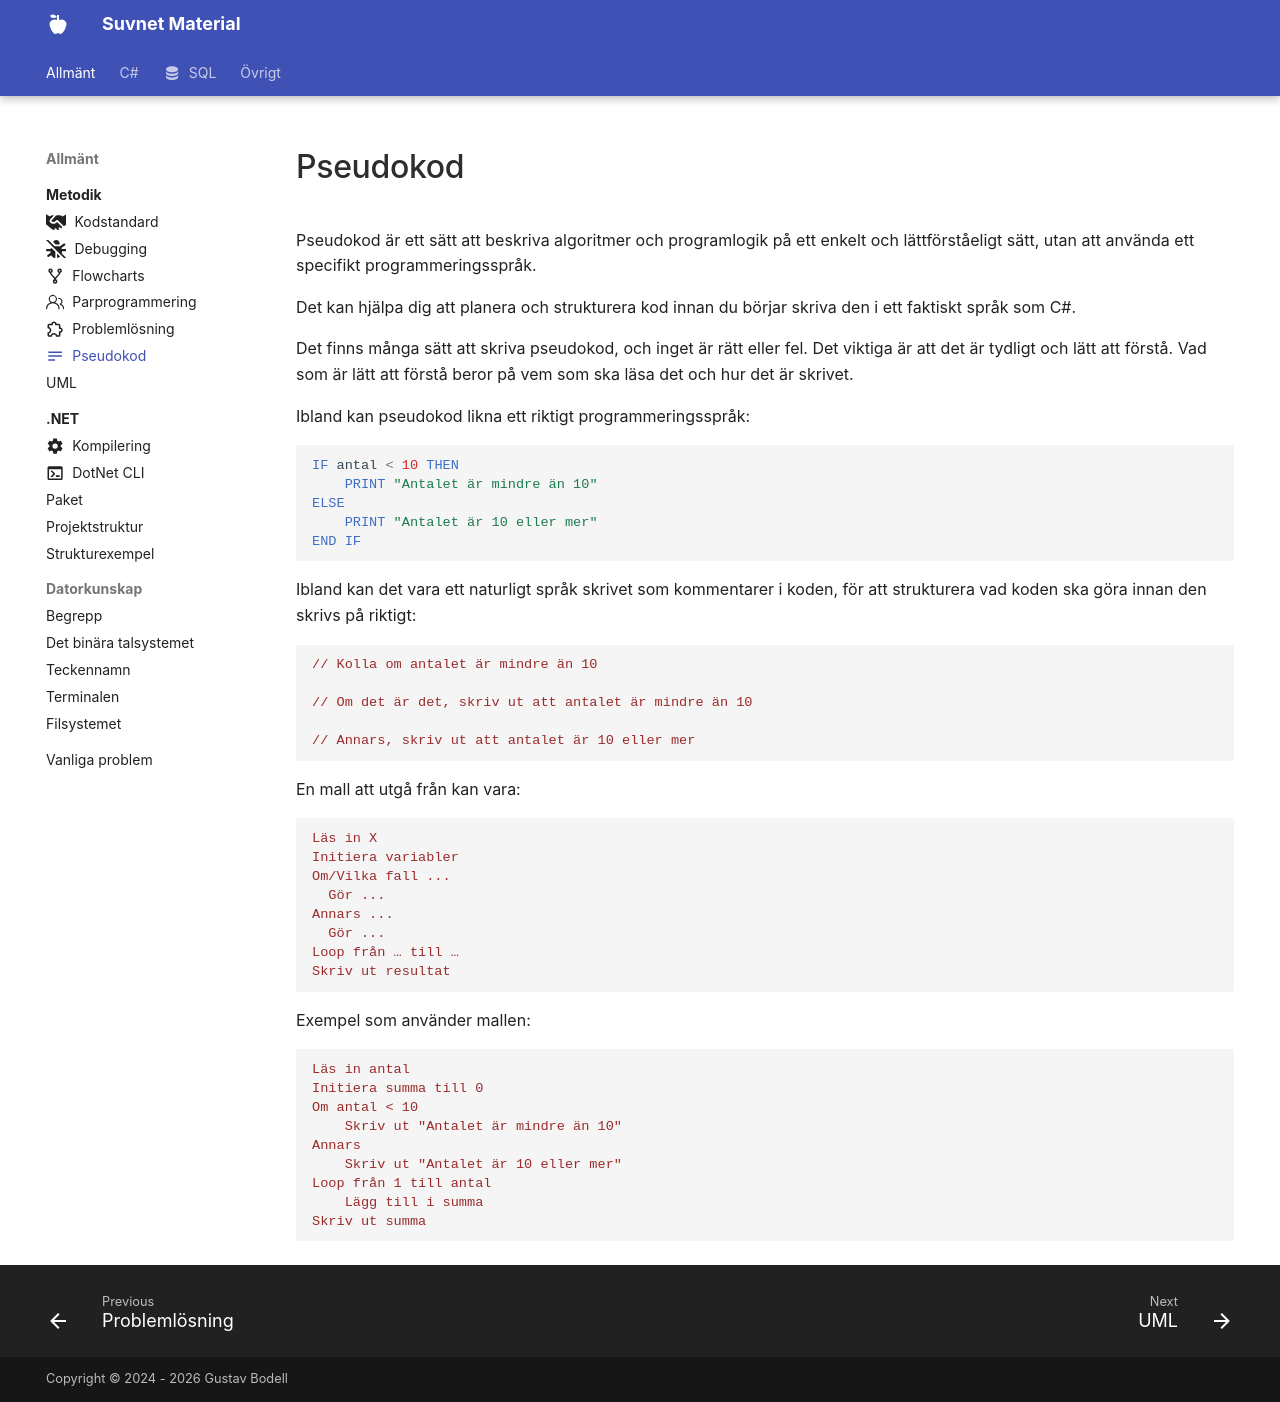

repository: suvnet25/classroom · page: material/general/methodology/pseudocode/index.html · generator: mkdocs

---
title: Pseudokod 
description: Använd pseudokod för att planera din kod.
icon: material/text
---

# Pseudokod

Pseudokod är ett sätt att beskriva algoritmer och programlogik på ett enkelt och lättförståeligt sätt, utan att använda ett specifikt programmeringsspråk. 

Det kan hjälpa dig att planera och strukturera kod innan du börjar skriva den i ett faktiskt språk som C#.

Det finns många sätt att skriva pseudokod, och inget är rätt eller fel. Det viktiga är att det är tydligt och lätt att förstå. Vad som är lätt att förstå beror på vem som ska läsa det och hur det är skrivet.

Ibland kan pseudokod likna ett riktigt programmeringsspråk:

```fortran
IF antal < 10 THEN
    PRINT "Antalet är mindre än 10"
ELSE
    PRINT "Antalet är 10 eller mer"
END IF
```

Ibland kan det vara ett naturligt språk skrivet som kommentarer i koden, för att strukturera vad koden ska göra innan den skrivs på riktigt:

```
// Kolla om antalet är mindre än 10

// Om det är det, skriv ut att antalet är mindre än 10

// Annars, skriv ut att antalet är 10 eller mer
```

En mall att utgå från kan vara:
```
Läs in X
Initiera variabler
Om/Vilka fall ...
  Gör ...
Annars ...
  Gör ...
Loop från … till …
Skriv ut resultat
```

Exempel som använder mallen:
```
Läs in antal
Initiera summa till 0
Om antal < 10
    Skriv ut "Antalet är mindre än 10"
Annars
    Skriv ut "Antalet är 10 eller mer"
Loop från 1 till antal
    Lägg till i summa
Skriv ut summa
```
